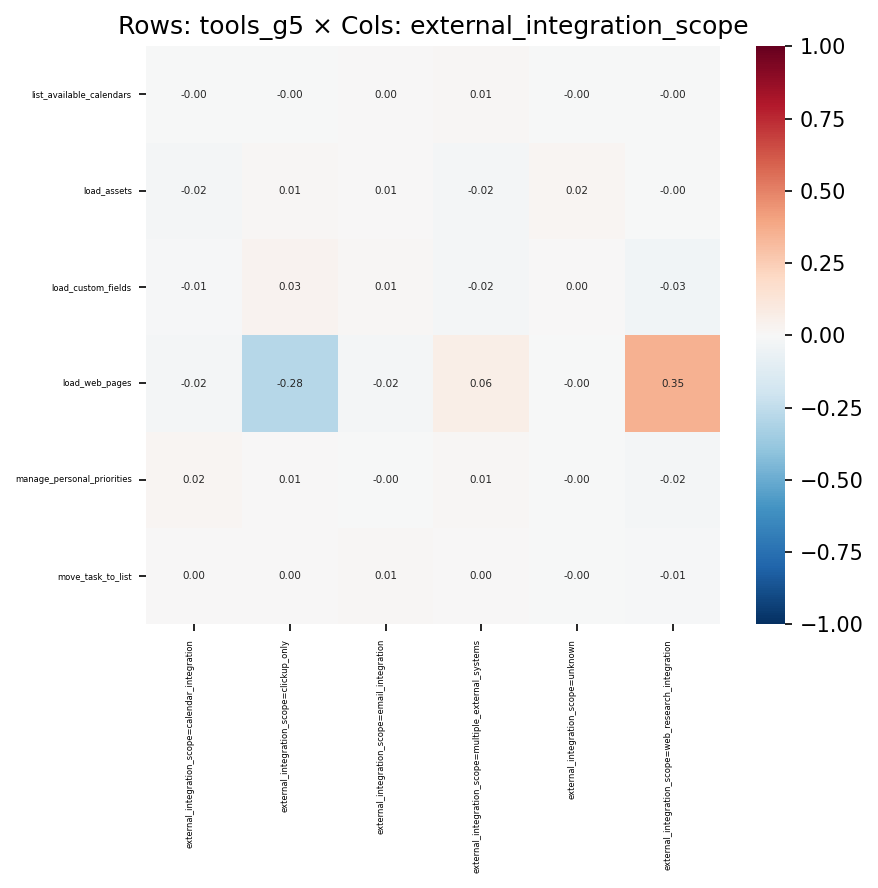

Data behind this chart, as committed beside it:
, external_integration_scope=calendar_inte…, external_integration_scope=clickup_only, external_integration_scope=email_integra…, external_integration_scope=multiple_exte…, external_integration_scope=unknown, external_integration_scope=web_research_…
list_available_calendars, -0.000891, -0.00171, 0.0005937, 0.008023, -0.0005759, -0.001971
load_assets, -0.02302, 0.009734, 0.0057, -0.01754, 0.02075, -0.001252
load_custom_fields, -0.01112, 0.03416, 0.01297, -0.02309, 0.003174, -0.03404
load_web_pages, -0.01984, -0.2819, -0.02055, 0.06309, -0.001645, 0.3532
manage_personal_priorities, 0.02058, 0.005711, -0.002008, 0.009462, -0.0001003, -0.02172
move_task_to_list, 0.002612, 0.002657, 0.008712, 0.002003, -0.002149, -0.009808
